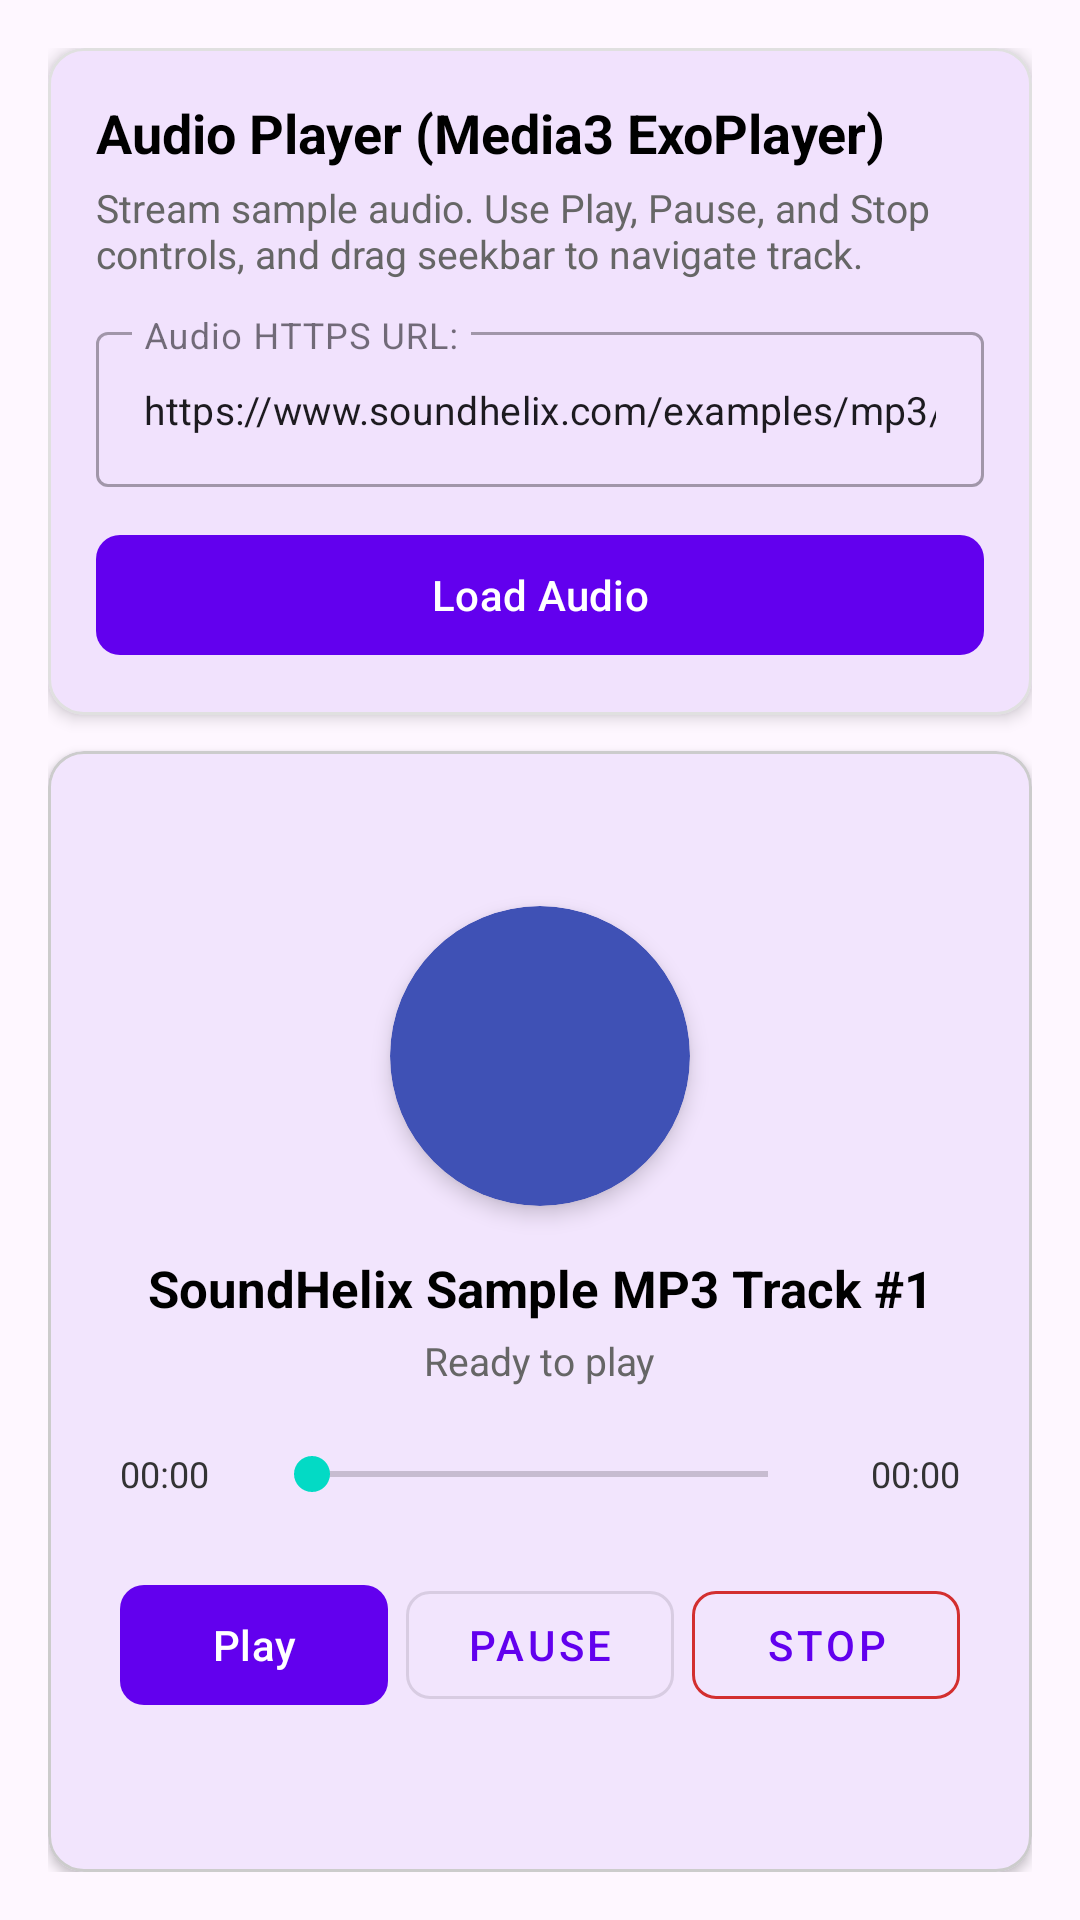

Layout XML and referenced resources for this Android screen:
<!-- AndroidManifest.xml: application theme Theme.MyApplication -->
<!-- res/layout/fragment_audio.xml -->
<?xml version="1.0" encoding="utf-8"?>
<LinearLayout xmlns:android="http://schemas.android.com/apk/res/android"
    xmlns:app="http://schemas.android.com/apk/res-auto"
    xmlns:tools="http://schemas.android.com/tools"
    android:layout_width="match_parent"
    android:layout_height="match_parent"
    android:orientation="vertical"
    android:padding="16dp"
    tools:context=".AudioFragment">

    
    <com.google.android.material.card.MaterialCardView
        android:layout_width="match_parent"
        android:layout_height="wrap_content"
        android:layout_marginBottom="12dp"
        app:cardCornerRadius="12dp"
        app:cardElevation="3dp"
        app:strokeColor="#E0E0E0"
        app:strokeWidth="1dp">

        <LinearLayout
            android:layout_width="match_parent"
            android:layout_height="wrap_content"
            android:orientation="vertical"
            android:padding="16dp">

            <TextView
                android:layout_width="wrap_content"
                android:layout_height="wrap_content"
                android:text="@string/title_audio_heading"
                android:textColor="@color/black"
                android:textSize="18sp"
                android:textStyle="bold" />

            <TextView
                android:layout_width="wrap_content"
                android:layout_height="wrap_content"
                android:layout_marginTop="4dp"
                android:text="@string/desc_audio_instruction"
                android:textColor="#666666"
                android:textSize="13sp" />

            <com.google.android.material.textfield.TextInputLayout
                style="@style/Widget.MaterialComponents.TextInputLayout.OutlinedBox"
                android:layout_width="match_parent"
                android:layout_height="wrap_content"
                android:layout_marginTop="12dp"
                android:hint="@string/label_audio_url">

                <com.google.android.material.textfield.TextInputEditText
                    android:id="@+id/etAudioUrl"
                    android:layout_width="match_parent"
                    android:layout_height="wrap_content"
                    android:inputType="textUri"
                    android:maxLines="2"
                    android:text="@string/default_audio_url"
                    android:textSize="13sp" />

            </com.google.android.material.textfield.TextInputLayout>

            <com.google.android.material.button.MaterialButton
                android:id="@+id/btnLoadAudio"
                android:layout_width="match_parent"
                android:layout_height="wrap_content"
                android:layout_marginTop="12dp"
                android:text="@string/btn_load_audio"
                app:cornerRadius="8dp" />

        </LinearLayout>

    </com.google.android.material.card.MaterialCardView>

    
    <com.google.android.material.card.MaterialCardView
        android:layout_width="match_parent"
        android:layout_height="0dp"
        android:layout_weight="1"
        app:cardCornerRadius="12dp"
        app:cardElevation="2dp"
        app:strokeColor="#CCCCCC"
        app:strokeWidth="1dp">

        <ScrollView
            android:layout_width="match_parent"
            android:layout_height="match_parent"
            android:fillViewport="true">

            <LinearLayout
                android:layout_width="match_parent"
                android:layout_height="wrap_content"
                android:gravity="center"
                android:orientation="vertical"
                android:padding="24dp">

                
                <com.google.android.material.card.MaterialCardView
                    android:layout_width="100dp"
                    android:layout_height="100dp"
                    app:cardBackgroundColor="#3F51B5"
                    app:cardCornerRadius="50dp"
                    app:cardElevation="4dp"
                    app:strokeWidth="0dp">

                    <ImageView
                        android:layout_width="50dp"
                        android:layout_height="50dp"
                        android:layout_gravity="center"
                        android:contentDescription="@string/title_audio"
                        android:src="@drawable/ic_audio"
                        app:tint="@color/white" />

                </com.google.android.material.card.MaterialCardView>

                
                <TextView
                    android:id="@+id/tvAudioTitle"
                    android:layout_width="wrap_content"
                    android:layout_height="wrap_content"
                    android:layout_marginTop="16dp"
                    android:gravity="center"
                    android:text="@string/default_audio_title"
                    android:textColor="@color/black"
                    android:textSize="17sp"
                    android:textStyle="bold" />

                <TextView
                    android:id="@+id/tvAudioStatus"
                    android:layout_width="wrap_content"
                    android:layout_height="wrap_content"
                    android:layout_marginTop="4dp"
                    android:gravity="center"
                    android:text="Ready to play"
                    android:textColor="#666666"
                    android:textSize="13sp" />

                
                <ProgressBar
                    android:id="@+id/audioProgressBar"
                    style="?android:attr/progressBarStyle"
                    android:layout_width="36dp"
                    android:layout_height="36dp"
                    android:layout_marginTop="12dp"
                    android:visibility="gone" />

                
                <LinearLayout
                    android:id="@+id/audioErrorContainer"
                    android:layout_width="match_parent"
                    android:layout_height="wrap_content"
                    android:layout_marginTop="12dp"
                    android:gravity="center"
                    android:orientation="vertical"
                    android:visibility="gone">

                    <TextView
                        android:id="@+id/tvAudioError"
                        android:layout_width="wrap_content"
                        android:layout_height="wrap_content"
                        android:gravity="center"
                        android:text="@string/err_audio_load_failed"
                        android:textColor="#D32F2F"
                        android:textSize="13sp" />

                    <com.google.android.material.button.MaterialButton
                        android:id="@+id/btnAudioRetry"
                        style="@style/Widget.MaterialComponents.Button.TextButton"
                        android:layout_width="wrap_content"
                        android:layout_height="wrap_content"
                        android:text="@string/btn_retry"
                        android:textColor="#D32F2F" />

                </LinearLayout>

                
                <LinearLayout
                    android:layout_width="match_parent"
                    android:layout_height="wrap_content"
                    android:layout_marginTop="20dp"
                    android:gravity="center_vertical"
                    android:orientation="horizontal">

                    <TextView
                        android:id="@+id/tvCurrentTime"
                        android:layout_width="48dp"
                        android:layout_height="wrap_content"
                        android:gravity="start"
                        android:text="@string/time_zero"
                        android:textColor="#333333"
                        android:textSize="12sp" />

                    <SeekBar
                        android:id="@+id/audioSeekBar"
                        android:layout_width="0dp"
                        android:layout_height="wrap_content"
                        android:layout_weight="1"
                        android:max="100"
                        android:progress="0" />

                    <TextView
                        android:id="@+id/tvTotalDuration"
                        android:layout_width="48dp"
                        android:layout_height="wrap_content"
                        android:gravity="end"
                        android:text="@string/time_zero"
                        android:textColor="#333333"
                        android:textSize="12sp" />

                </LinearLayout>

                
                <LinearLayout
                    android:layout_width="match_parent"
                    android:layout_height="wrap_content"
                    android:layout_marginTop="24dp"
                    android:gravity="center"
                    android:orientation="horizontal">

                    <com.google.android.material.button.MaterialButton
                        android:id="@+id/btnAudioPlay"
                        android:layout_width="0dp"
                        android:layout_height="wrap_content"
                        android:layout_marginEnd="6dp"
                        android:layout_weight="1"
                        android:text="@string/btn_audio_play"
                        app:cornerRadius="8dp" />

                    <com.google.android.material.button.MaterialButton
                        android:id="@+id/btnAudioPause"
                        style="@style/Widget.MaterialComponents.Button.OutlinedButton"
                        android:layout_width="0dp"
                        android:layout_height="wrap_content"
                        android:layout_marginEnd="6dp"
                        android:layout_weight="1"
                        android:text="@string/btn_audio_pause"
                        app:cornerRadius="8dp" />

                    <com.google.android.material.button.MaterialButton
                        android:id="@+id/btnAudioStop"
                        style="@style/Widget.MaterialComponents.Button.OutlinedButton"
                        android:layout_width="0dp"
                        android:layout_height="wrap_content"
                        android:layout_weight="1"
                        android:text="@string/btn_audio_stop"
                        app:cornerRadius="8dp"
                        app:strokeColor="#D32F2F" />

                </LinearLayout>

            </LinearLayout>

        </ScrollView>

    </com.google.android.material.card.MaterialCardView>

</LinearLayout>
<!-- resources referenced by this layout -->
<resources>
  <color name="black">#FF000000</color>
  <color name="white">#FFFFFFFF</color>
  <string name="btn_audio_pause">Pause</string>
  <string name="btn_audio_play">Play</string>
  <string name="btn_audio_stop">Stop</string>
  <string name="btn_load_audio">Load Audio</string>
  <string name="btn_retry">Retry</string>
  <string name="default_audio_title">SoundHelix Sample MP3 Track #1</string>
  <string name="default_audio_url">https://www.soundhelix.com/examples/mp3/SoundHelix-Song-1.mp3</string>
  <string name="desc_audio_instruction">Stream sample audio. Use Play, Pause, and Stop controls, and drag seekbar to navigate track.</string>
  <string name="err_audio_load_failed">Failed to play audio. Check network connection or audio URL.</string>
  <string name="label_audio_url">Audio HTTPS URL:</string>
  <string name="time_zero">00:00</string>
  <string name="title_audio">Audio</string>
  <string name="title_audio_heading">Audio Player (Media3 ExoPlayer)</string>
  <style name="Theme.MyApplication" parent="Theme.Material3.DayNight.NoActionBar">
          <item name="colorPrimary">@color/primary</item>
          <item name="colorPrimaryVariant">@color/primary_dark</item>
          <item name="colorSecondary">@color/accent</item>
      </style>
  <color name="primary">#6200EE</color>
  <color name="primary_dark">#3700B3</color>
  <color name="accent">#03DAC5</color>
</resources>
